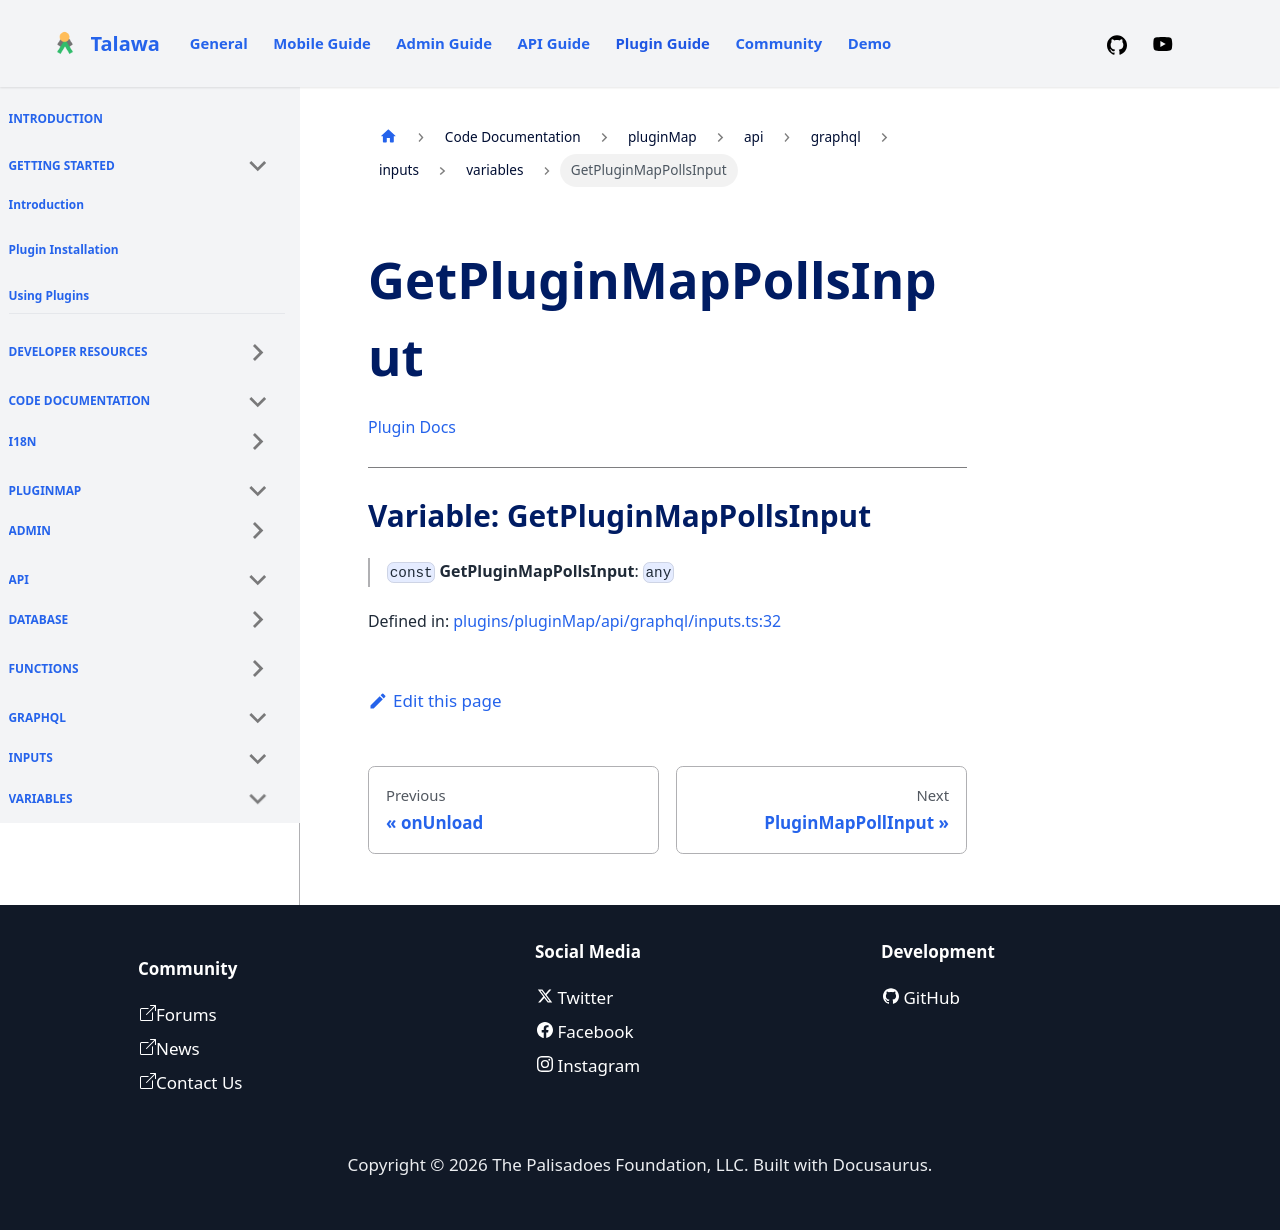

repository: PalisadoesFoundation/talawa-plugin · page: docs/auto-docs/pluginMap/api/graphql/inputs/variables/GetPluginMapPollsInput/index.html · generator: docusaurus

[Plugin Docs](/)

***

# Variable: GetPluginMapPollsInput

> `const` **GetPluginMapPollsInput**: `any`

Defined in: [plugins/pluginMap/api/graphql/inputs.ts:32](https://github.com/PalisadoesFoundation/talawa-plugin/tree/main/plugins/pluginMap/api/graphql/inputs.ts#L32)
